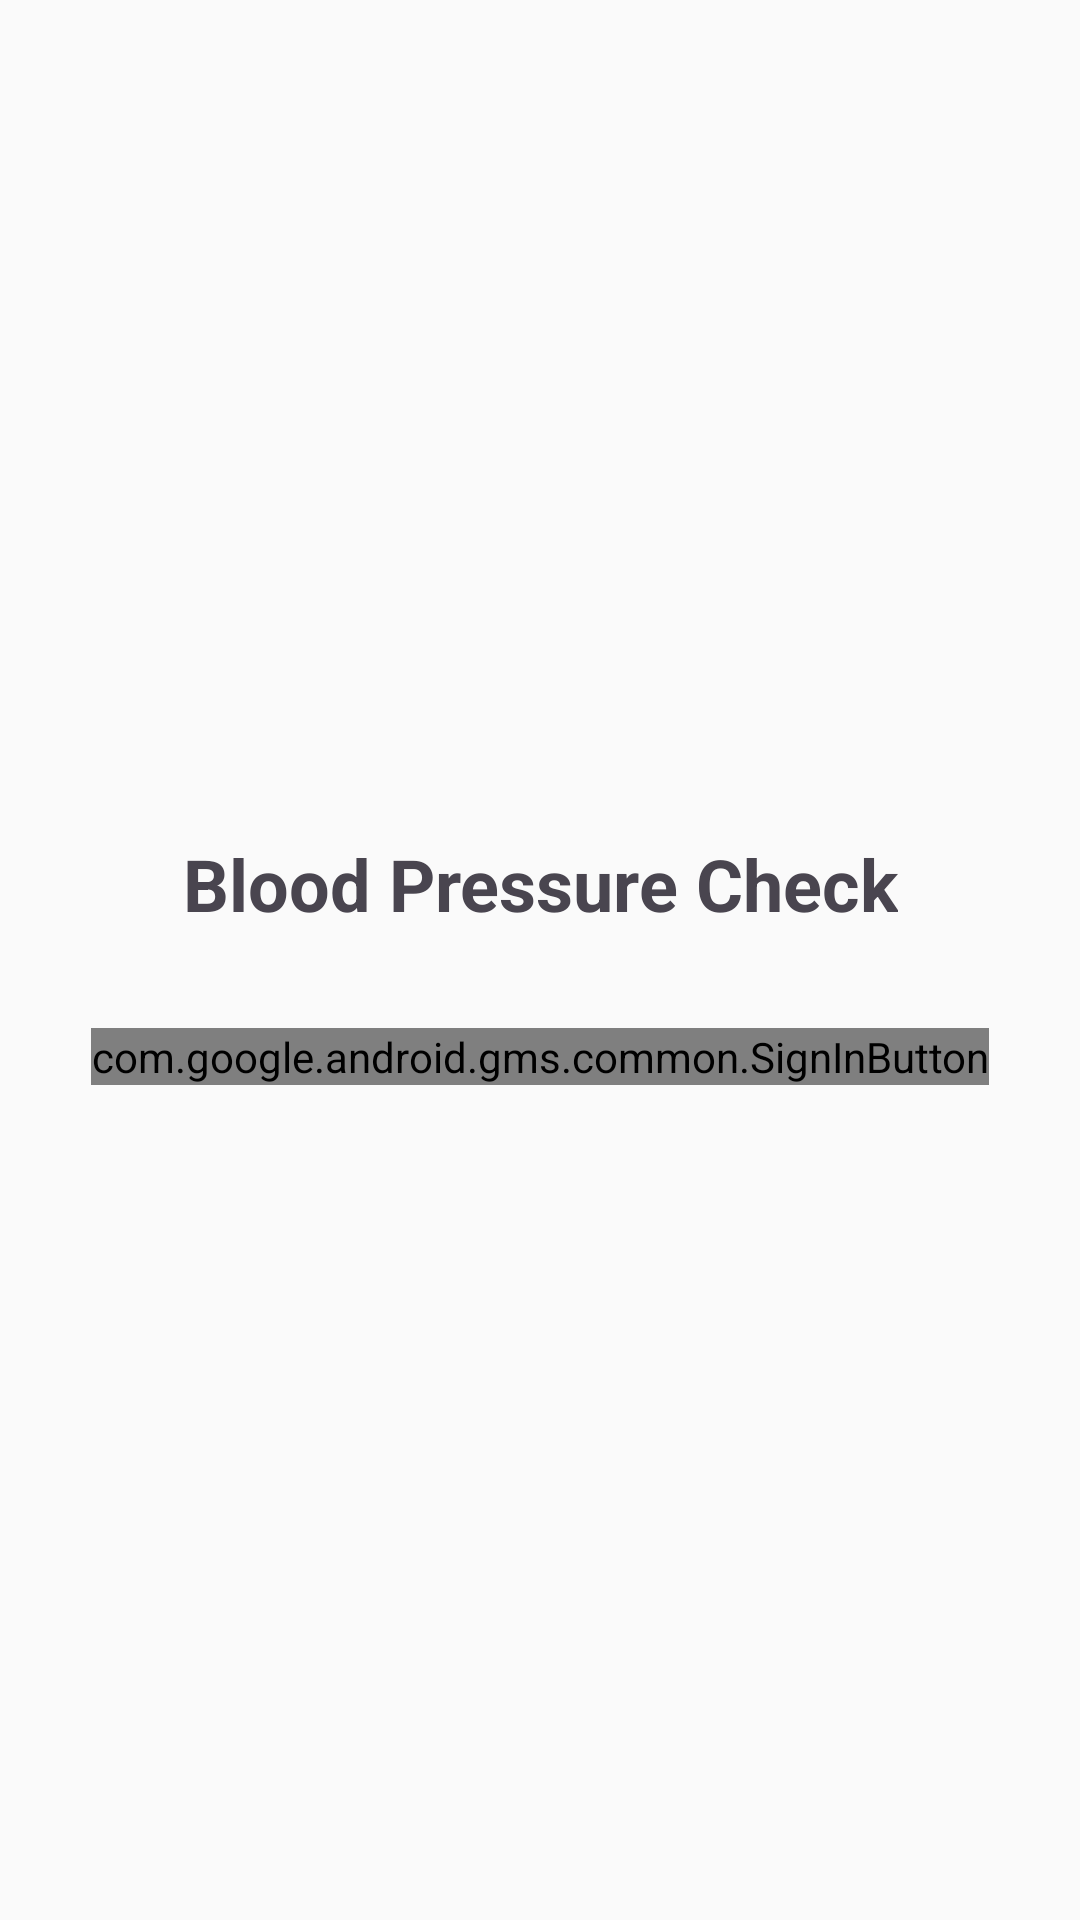

Android layout source for this screen:
<!-- AndroidManifest.xml: application theme Theme.BloodPressureCheck -->
<!-- res/layout/activity_login.xml -->
<?xml version="1.0" encoding="utf-8"?>
<androidx.constraintlayout.widget.ConstraintLayout xmlns:android="http://schemas.android.com/apk/res/android"
    xmlns:app="http://schemas.android.com/apk/res-auto"
    android:layout_width="match_parent"
    android:layout_height="match_parent"
    android:padding="16dp">

    <TextView
        android:id="@+id/tvWelcome"
        android:layout_width="wrap_content"
        android:layout_height="wrap_content"
        android:text="Blood Pressure Check"
        android:textSize="24sp"
        android:textStyle="bold"
        app:layout_constraintBottom_toTopOf="@+id/btnGoogleSignIn"
        app:layout_constraintEnd_toEndOf="parent"
        app:layout_constraintStart_toStartOf="parent"
        app:layout_constraintTop_toTopOf="parent"
        app:layout_constraintVertical_chainStyle="packed" />

    <com.google.android.gms.common.SignInButton
        android:id="@+id/btnGoogleSignIn"
        android:layout_width="wrap_content"
        android:layout_height="wrap_content"
        android:layout_marginTop="32dp"
        app:layout_constraintBottom_toBottomOf="parent"
        app:layout_constraintEnd_toEndOf="parent"
        app:layout_constraintStart_toStartOf="parent"
        app:layout_constraintTop_toBottomOf="@+id/tvWelcome" />

</androidx.constraintlayout.widget.ConstraintLayout>
<!-- resources referenced by this layout -->
<resources>
  <style name="Theme.BloodPressureCheck" parent="Base.Theme.BloodPressureCheck" />
  <style name="Base.Theme.BloodPressureCheck" parent="Theme.Material3.DayNight.NoActionBar">
          
          <item name="colorPrimary">@color/primary</item>
          <item name="colorPrimaryVariant">@color/primary_dark</item>
          <item name="colorOnPrimary">@color/white</item>
          
          
          <item name="colorSecondary">@color/secondary</item>
          <item name="colorSecondaryVariant">@color/secondary_dark</item>
          <item name="colorOnSecondary">@color/white</item>
          
          
          <item name="android:statusBarColor">@color/primary</item>
          <item name="android:windowLightStatusBar">false</item>
          
          
          <item name="android:colorBackground">@color/background</item>
          <item name="colorSurface">@color/surface</item>
          <item name="colorOnSurface">@color/text_primary</item>
          
          
          <item name="android:textColorPrimary">@color/text_primary</item>
          <item name="android:textColorSecondary">@color/text_secondary</item>
          <item name="android:textColorHint">@color/text_hint</item>
      </style>
  <color name="primary">#FF1976D2</color>
  <color name="primary_dark">#FF1565C0</color>
  <color name="white">#FFFFFFFF</color>
  <color name="secondary">#FF26A69A</color>
  <color name="secondary_dark">#FF00897B</color>
  <color name="background">#FFFAFAFA</color>
  <color name="surface">#FFFFFFFF</color>
  <color name="text_primary">#FF212121</color>
  <color name="text_secondary">#FF757575</color>
  <color name="text_hint">#FFBDBDBD</color>
</resources>
